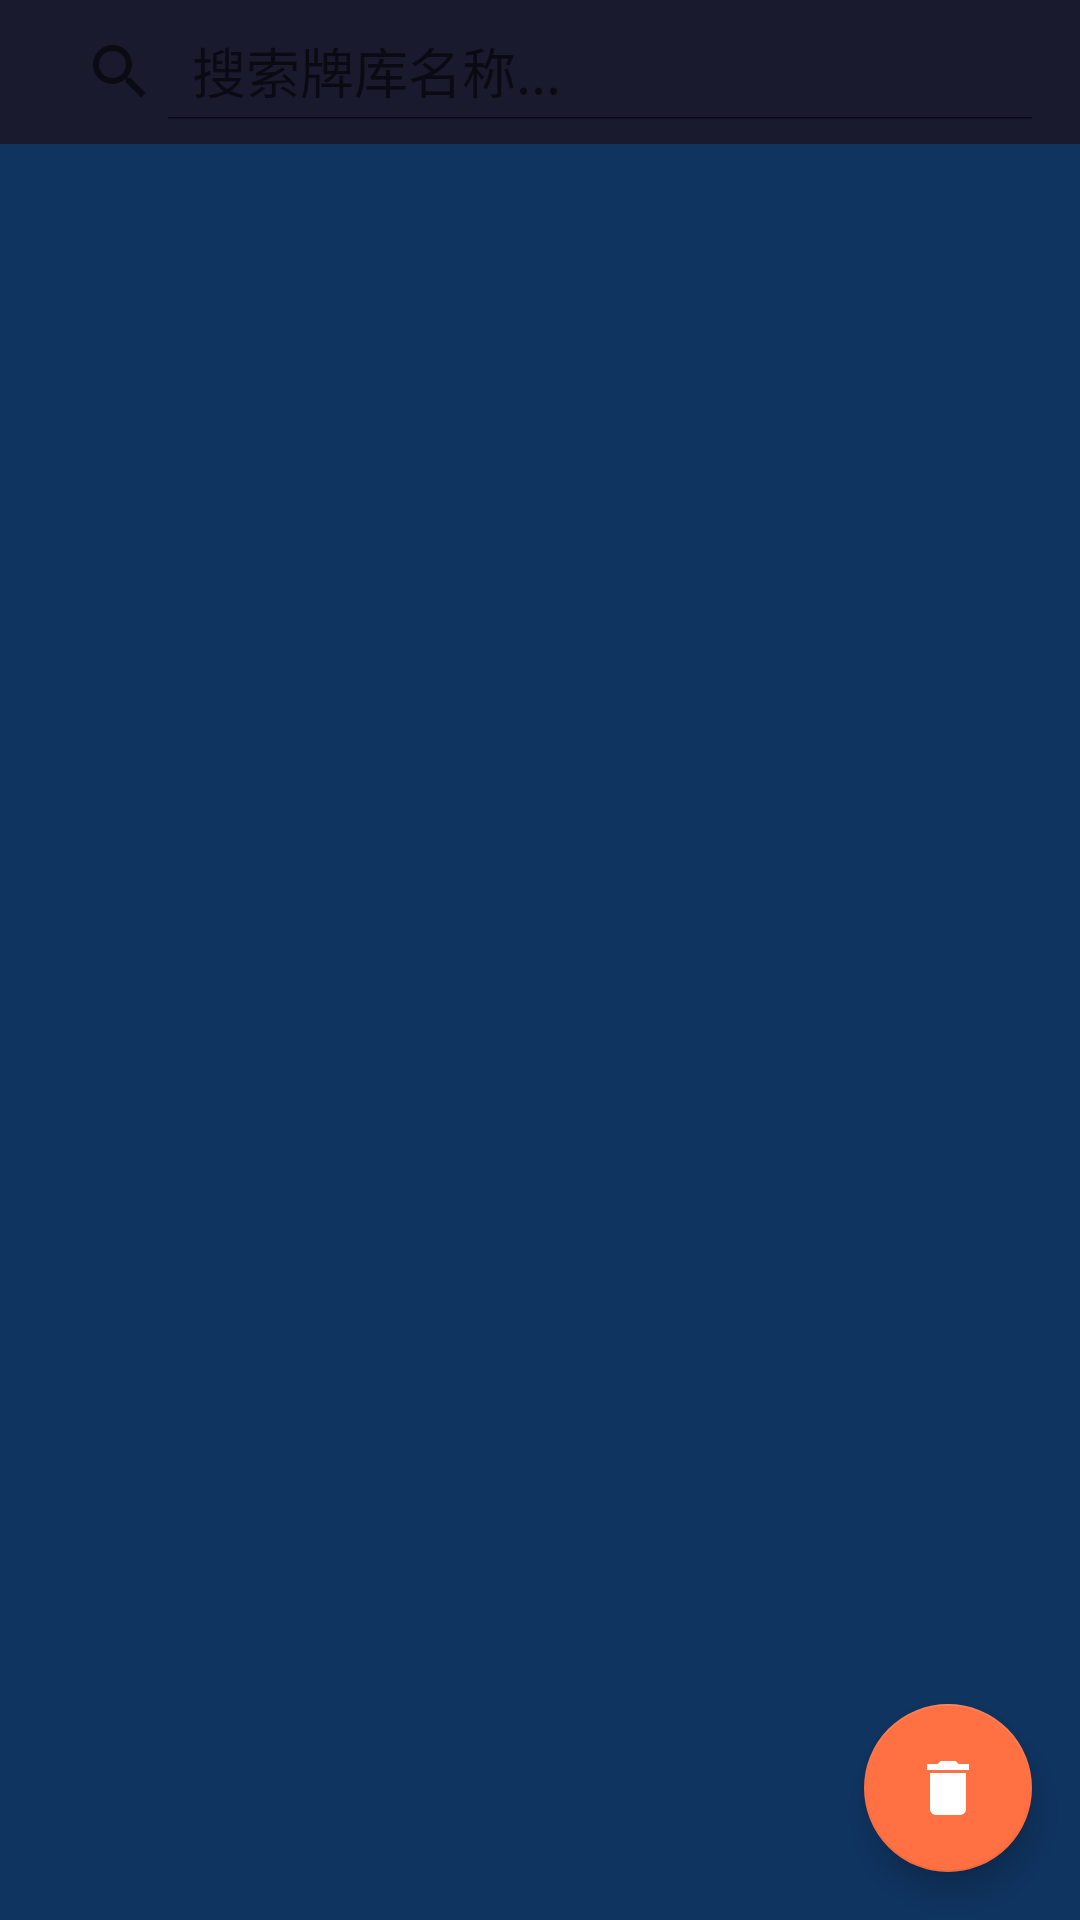

The Android layout XML behind this screen, and the referenced resources:
<!-- AndroidManifest.xml: application theme Theme.TruthOrDare -->
<!-- res/layout/fragment_history.xml -->
<?xml version="1.0" encoding="utf-8"?>
<androidx.coordinatorlayout.widget.CoordinatorLayout
    xmlns:android="http://schemas.android.com/apk/res/android"
    xmlns:app="http://schemas.android.com/apk/res-auto"
    android:layout_width="match_parent"
    android:layout_height="match_parent"
    android:background="@color/background">

    <LinearLayout
        android:layout_width="match_parent"
        android:layout_height="match_parent"
        android:orientation="vertical">

        <androidx.appcompat.widget.SearchView
            android:id="@+id/searchView"
            android:layout_width="match_parent"
            android:layout_height="wrap_content"
            android:background="@color/primary"
            app:queryHint="搜索牌库名称..."
            app:iconifiedByDefault="false"
            android:padding="8dp" />

        <TextView
            android:id="@+id/tvEmpty"
            android:layout_width="match_parent"
            android:layout_height="0dp"
            android:layout_weight="1"
            android:text="暂无历史记录\n\n游戏结束后点击「保存本局」即可存档"
            android:textColor="@color/hint_text"
            android:gravity="center"
            android:visibility="gone" />

        <androidx.recyclerview.widget.RecyclerView
            android:id="@+id/rvSessions"
            android:layout_width="match_parent"
            android:layout_height="0dp"
            android:layout_weight="1"
            android:padding="8dp"
            android:clipToPadding="false" />
    </LinearLayout>

    <com.google.android.material.floatingactionbutton.FloatingActionButton
        android:id="@+id/fabClearAll"
        android:layout_width="wrap_content"
        android:layout_height="wrap_content"
        android:layout_gravity="bottom|end"
        android:layout_margin="16dp"
        android:src="@drawable/ic_delete"
        app:backgroundTint="@color/dare_color"
        app:tint="@color/on_secondary"
        android:contentDescription="清空全部" />

</androidx.coordinatorlayout.widget.CoordinatorLayout>
<!-- resources referenced by this layout -->
<resources>
  <color name="background">#0F3460</color>
  <color name="dare_color">#FF7043</color>
  <color name="hint_text">#666680</color>
  <color name="on_secondary">#FFFFFF</color>
  <color name="primary">#1A1A2E</color>
  <!-- drawable ic_delete (drawable) -->
  <?xml version="1.0" encoding="utf-8"?>
  <vector xmlns:android="http://schemas.android.com/apk/res/android" android:width="24dp" android:height="24dp" android:viewportWidth="24" android:viewportHeight="24">
  <path android:fillColor="#FFFFFF" android:pathData="M6,19c0,1.1 0.9,2 2,2h8c1.1,0 2,-0.9 2,-2V7H6v12zM19,4h-3.5l-1,-1h-5l-1,1H5v2h14V4z"/>
  </vector>
  <style name="Theme.TruthOrDare" parent="Theme.MaterialComponents.DayNight.NoActionBar">
          <item name="colorPrimary">@color/primary</item>
          <item name="colorPrimaryVariant">@color/primary_variant</item>
          <item name="colorOnPrimary">@color/on_primary</item>
          <item name="colorSecondary">@color/secondary</item>
          <item name="colorSecondaryVariant">@color/secondary_variant</item>
          <item name="colorOnSecondary">@color/on_secondary</item>
          <item name="android:colorBackground">@color/background</item>
          <item name="colorSurface">@color/surface</item>
          <item name="colorOnSurface">@color/on_surface</item>
          <item name="android:statusBarColor">@color/primary</item>
          <item name="android:navigationBarColor">@color/primary</item>
          <item name="android:windowLightStatusBar">false</item>
      </style>
  <color name="primary_variant">#16213E</color>
  <color name="on_primary">#FFFFFF</color>
  <color name="secondary">#E94560</color>
  <color name="secondary_variant">#C23152</color>
  <color name="surface">#1A1A2E</color>
  <color name="on_surface">#EFEFEF</color>
</resources>
